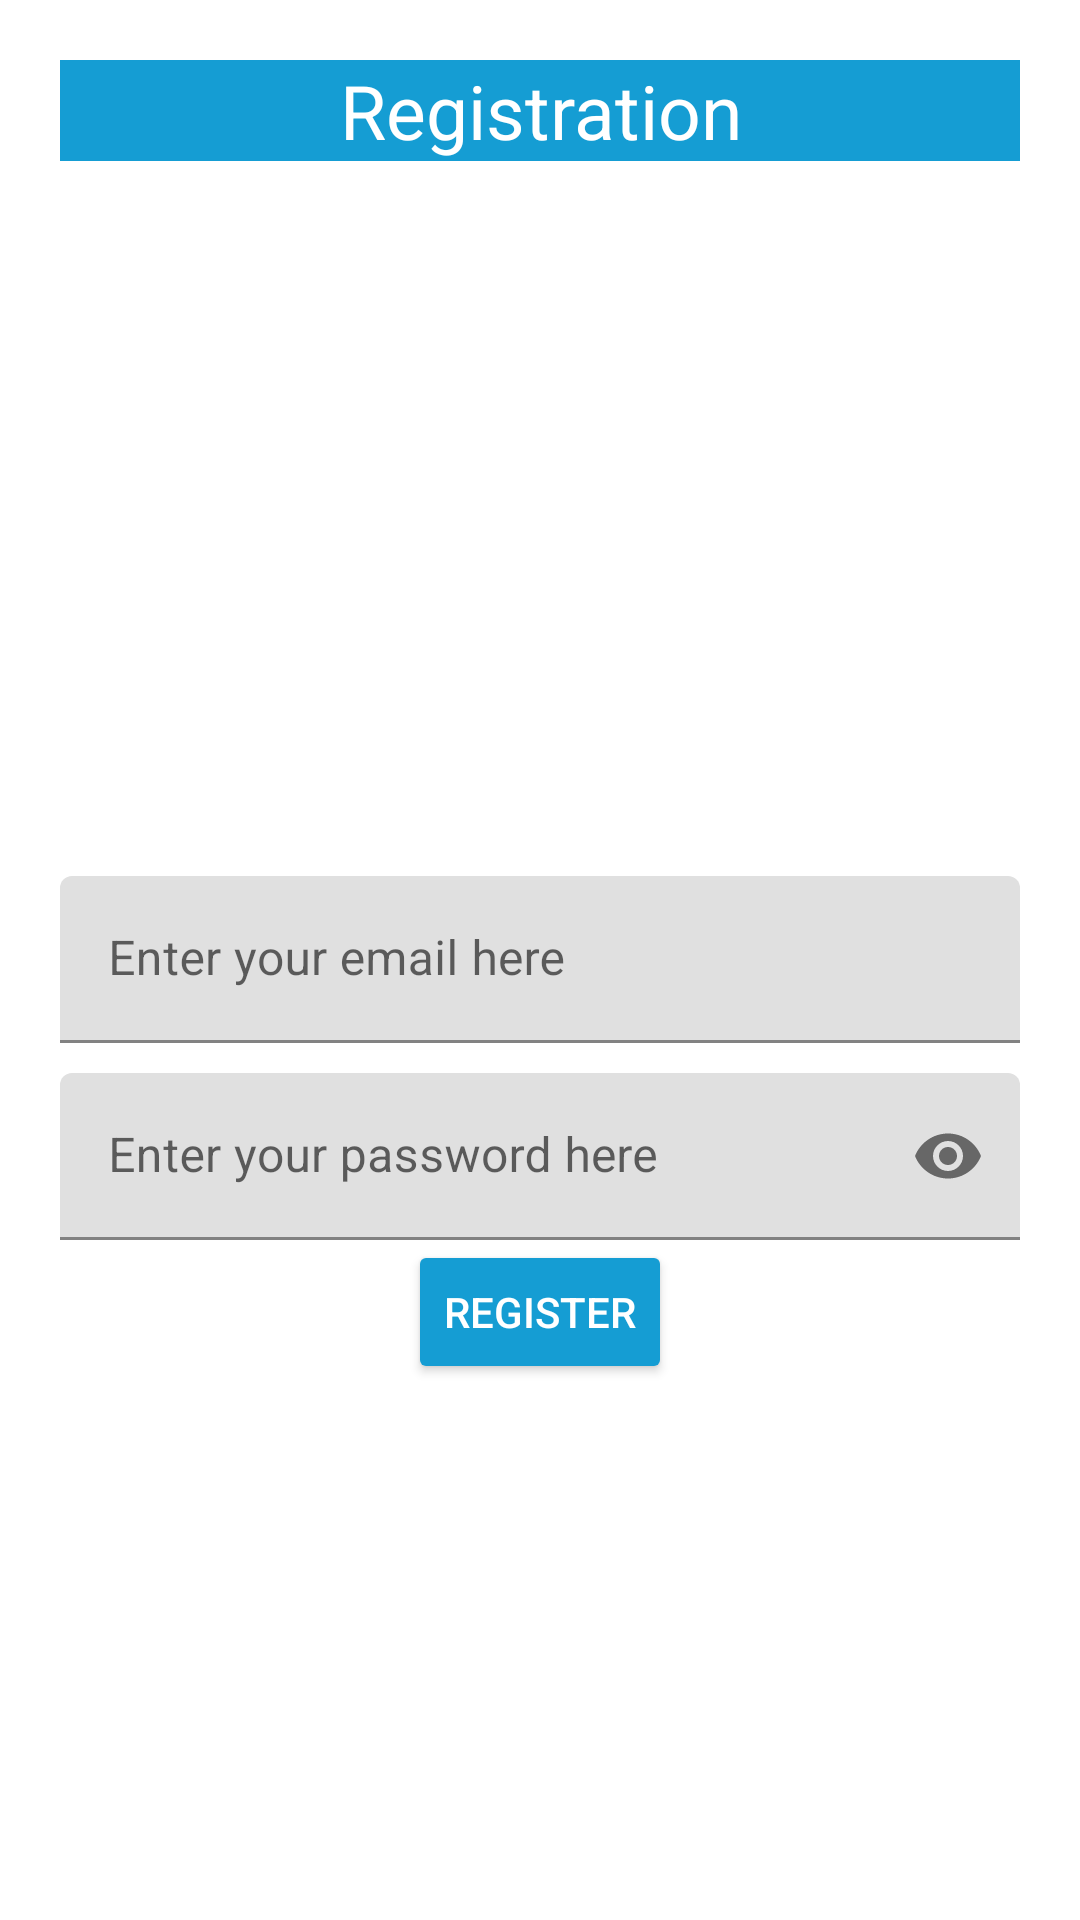

This screen was rendered from an Android layout file. Write that file and the resources it references.
<!-- AndroidManifest.xml: application theme Theme.2facezzApp -->
<!-- res/layout/activity_register.xml -->
<?xml version="1.0" encoding="utf-8"?>
<RelativeLayout xmlns:android="http://schemas.android.com/apk/res/android"
    xmlns:app="http://schemas.android.com/apk/res-auto"
    xmlns:tools="http://schemas.android.com/tools"
    android:layout_width="match_parent"
    android:layout_height="match_parent"
    tools:context=".RegisterActivity"
    android:padding="20dp"
    tools:ignore="MissingClass">

    
    <TextView
        android:layout_width="match_parent"
        android:layout_height="wrap_content"
        android:textAlignment="center"
        android:text="Registration"
        android:textColor="@color/white"
        android:textSize="25dp"
        android:background="@color/blue"
        />
    
    <com.google.android.material.textfield.TextInputLayout
        android:layout_width="match_parent"
        android:layout_height="wrap_content"
        android:layout_centerHorizontal="true"
        android:layout_centerVertical="true"
        android:id="@+id/emailBox">
            <com.google.android.material.textfield.TextInputEditText
            android:id="@+id/emailInput"
            android:inputType="textEmailAddress"
            android:hint="Enter your email here"
            android:layout_width="match_parent"
            android:layout_height="wrap_content"
            />
    </com.google.android.material.textfield.TextInputLayout>
    
    <com.google.android.material.textfield.TextInputLayout
        android:layout_width="match_parent"
        android:layout_height="wrap_content"
        android:layout_centerHorizontal="true"
        android:layout_centerVertical="true"
        android:id="@+id/passwordBox"
        android:layout_below="@id/emailBox"
        android:paddingTop="10dp"
        app:passwordToggleEnabled="true">
        <com.google.android.material.textfield.TextInputEditText
            android:id="@+id/passwordInput"
            android:inputType="textPassword"
            android:hint="Enter your password here"
            android:layout_width="match_parent"
            android:layout_height="wrap_content"
            />
    </com.google.android.material.textfield.TextInputLayout>
    
    <Button
        android:id="@+id/registerBtn"
        android:text="Register"
        android:layout_below="@id/passwordBox"
        android:layout_centerHorizontal="true"
        android:backgroundTint="@color/blue"
        style="@style/Widget.AppCompat.Button.Colored"
        android:layout_width="wrap_content"
        android:layout_height="wrap_content"/>

</RelativeLayout>
<!-- resources referenced by this layout -->
<resources>
  <color name="blue">#159dd3</color>
  <color name="white">#FFFFFFFF</color>
  <style name="Theme.2facezzApp" parent="Theme.MaterialComponents.DayNight.DarkActionBar">
          
          <item name="colorPrimary">@color/purple_500</item>
          <item name="colorPrimaryVariant">@color/purple_700</item>
          <item name="colorOnPrimary">@color/white</item>
          
          <item name="colorSecondary">@color/teal_200</item>
          <item name="colorSecondaryVariant">@color/teal_700</item>
          <item name="colorOnSecondary">@color/black</item>
          
          <item name="android:statusBarColor" tools:targetApi="l">?attr/colorPrimaryVariant</item>
          
      </style>
  <color name="purple_500">#FF6200EE</color>
  <color name="purple_700">#FF3700B3</color>
  <color name="teal_200">#FF03DAC5</color>
  <color name="teal_700">#FF018786</color>
  <color name="black">#FF000000</color>
</resources>
